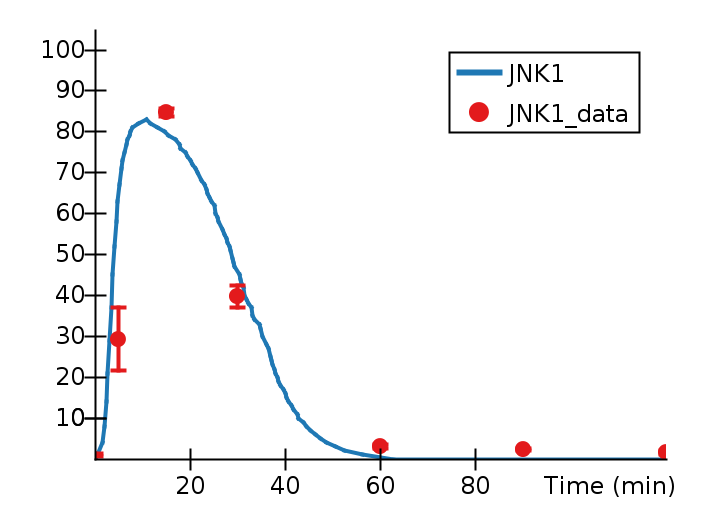

Source data for this figure (header and first rows):
Time (min), JNK1, JNK1_data, JNK1_data_StdDev, 
0, 0, 0.9459, 0.2776, 
1.643, 4, , , 
1.982, 8, , , 
2.334, 14, , , 
2.686, 21, , , 
3.043, 29, , , 
3.386, 37, , , 
3.736, 45, , , 
4.093, 52, , , 
4.447, 58, , , 
4.806, 63, , , 
5, , 29.23, 7.707, 
5.154, 67, , , 
5.504, 71, , , 
5.851, 73, , , 
6.188, 75, , , 
6.529, 77, , , 
6.883, 78, , , 
7.233, 79, , , 
7.56, 80, , , 
7.874, 81, , , 
9.048, 82, , , 
10.8, 83, , , 
11.71, 82, , , 
13.13, 81, , , 
14.61, 80, , , 
15, , 84.74, 0.9517, 
15.54, 79, , , 
16.89, 78, , , 
17.73, 77, , , 
18.06, 76, , , 
19.08, 75, , , 
19.41, 74, , , 
20.12, 73, , , 
20.42, 72, , , 
21.16, 71, , , 
21.48, 70, , , 
22.37, 68, , , 
23.07, 67, , , 
23.42, 66, , , 
23.7, 65, , , 
24.03, 64, , , 
24.38, 63, , , 
25.06, 62, , , 
25.39, 60, , , 
25.72, 59, , , 
25.97, 58, , , 
26.85, 56, , , 
27.19, 55, , , 
27.53, 54, , , 
27.88, 53, , , 
28.22, 52, , , 
28.55, 51, , , 
28.89, 49, , , 
29.2, 48, , , 
29.37, 47, , , 
30, , 39.81, 2.693, 
30.28, 45, , , 
30.51, 44, , , 
30.81, 43, , , 
... 47 more rows
